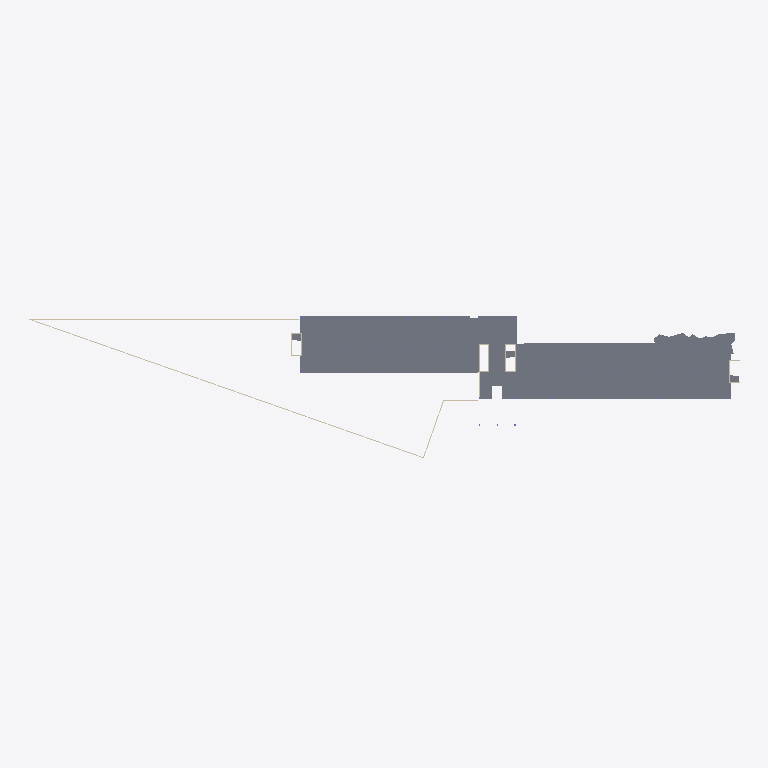
Plan cut of the same IFC building model at storey 'Mod-Structure-2' (level 4.50 m, cut at 5.90 m), seen from above with north up, elements coloured by IFC class: 6 slabs (grey), 4 walls (beige). Cut surfaces are drawn darker.
Extent 239.2 m × 50.0 m × 37.0 m (x, y, z). Storeys (8): Mod-Structure-UG1 at -4.50 m; Mod-Structure-1 at 0.00 m; Mod-Structure-2 at 4.50 m; Mod-Structure-3 at 9.00 m; Mod-Structure-4 at 13.50 m; Mod-Structure-5 at 18.00 m; Mod-Structure-6 at 22.50 m; Mod-Structure-7 at 27.00 m. Elements (479): 271 IfcColumn, 124 IfcWallStandardCase, 47 IfcSlab, 30 IfcMember, 5 IfcDoor, 2 IfcRamp.

HEADER;
FILE_DESCRIPTION(('ViewDefinition [CoordinationView, SpaceBoundary1stLevelAddOnView, QuantityTakeOffAddOnView]'),'2;1');
FILE_NAME('DC_Riverside_Bldg-LOD_200-VWSTRUC.ifc','2010-09-07T16:20:07',(''),(''),'VectorWorks 2010 SP4 (Build 126481) by Nemetschek North America','Macintosh','');
FILE_SCHEMA(('IFC2X3'));
ENDSEC;
DATA;
#29=IFCPROJECT('2gWAFg16L1RghQ3pEs3x8C',#5,'[number]','B (IBC-2006) - Type I-B 2HR','Vectorworks','[number]','',(#28),#6);
#31=IFCSITE('2_GT65jDX5NB36SvvI1tJb',#5,'Default Site',$,$,#30,$,$,.ELEMENT.,$,$,$,$,$);
#33=IFCBUILDING('0s$61JyPbAc8rwTJ2BHjHe',#5,'Default Building',$,$,#32,$,$,.ELEMENT.,$,$,$);
#37=IFCBUILDINGSTOREY('2giQZBAMP46fIzXZAvcKKi',#5,'Mod-Structure-UG1',$,$,#36,$,$,.ELEMENT.,-4500.0);
#7708=IFCBUILDINGSTOREY('3ZtWFU7dfCsfGDrsuEUeR$',#5,'Mod-Structure-1',$,$,#7707,$,$,.ELEMENT.,0.0);
#9834=IFCBUILDINGSTOREY('1GJOAuw21CHgmsWJ$eU$uZ',#5,'Mod-Structure-2',$,$,#9833,$,$,.ELEMENT.,4500.0);
#11301=IFCBUILDINGSTOREY('1MhOizuCTEVwXnjGV_JNaR',#5,'Mod-Structure-3',$,$,#11300,$,$,.ELEMENT.,9000.0);
#12926=IFCBUILDINGSTOREY('1uSsimE3b2CfNKcop6eCJq',#5,'Mod-Structure-4',$,$,#12925,$,$,.ELEMENT.,13500.0);
#14220=IFCBUILDINGSTOREY('0bqcDC87zEzwcUn2_qZ41L',#5,'Mod-Structure-5',$,$,#14219,$,$,.ELEMENT.,18000.0);
#15620=IFCBUILDINGSTOREY('1F4cQDV4L5pA57iGLIgirT',#5,'Mod-Structure-6',$,$,#15619,$,$,.ELEMENT.,22500.0);
#26897=IFCBUILDINGSTOREY('2EaS7zB_T3Y8mlN5tpEpLW',#5,'Mod-Structure-7',$,$,#26896,$,$,.ELEMENT.,27000.0);
#9990=IFCSLAB('1v0fkwPNn1BOF82TQrUDje',#5,'Floor',$,$,#9951,#9989,$,.FLOOR.);
#9943=IFCSLAB('3vkhgGbeP6RxC_EE$oSvtD',#5,'Floor',$,$,#9915,#9942,$,.FLOOR.);
#10011=IFCSLAB('2MkrLe$gP1n8SQql5$4hHH',#5,'Floor',$,$,#9999,#10010,$,.FLOOR.);
#10085=IFCWALLSTANDARDCASE('2Hob0IbyX2dQvmJNQmrEc7',#5,'Wall',$,$,#10066,#10084,$);
#10107=IFCWALLSTANDARDCASE('1Cnw2zp5X4mehmxIZ9irFN',#5,'Wall',$,$,#10088,#10106,$);
#10956=IFCSLAB('06USICbYf9iR0s3lRUHihP',#5,'Floor',$,$,#10941,#10955,$,.FLOOR.);
#10931=IFCSLAB('3WeZeJ8ePCbfqMJLw0mupD',#5,'Floor',$,$,#10915,#10930,$,.FLOOR.);
#10905=IFCSLAB('3OKDPszRz5bu9xW88pXTXM',#5,'Floor',$,$,#10890,#10904,$,.FLOOR.);
#10062=IFCWALLSTANDARDCASE('0Sa$jnctzDMPDnReCPx3Df',#5,'Wall',$,$,#10043,#10061,$);
#10039=IFCWALLSTANDARDCASE('0qJbS5u0bBfP3xhwxEimKw',#5,'Wall',$,$,#10020,#10038,$);
ENDSEC;